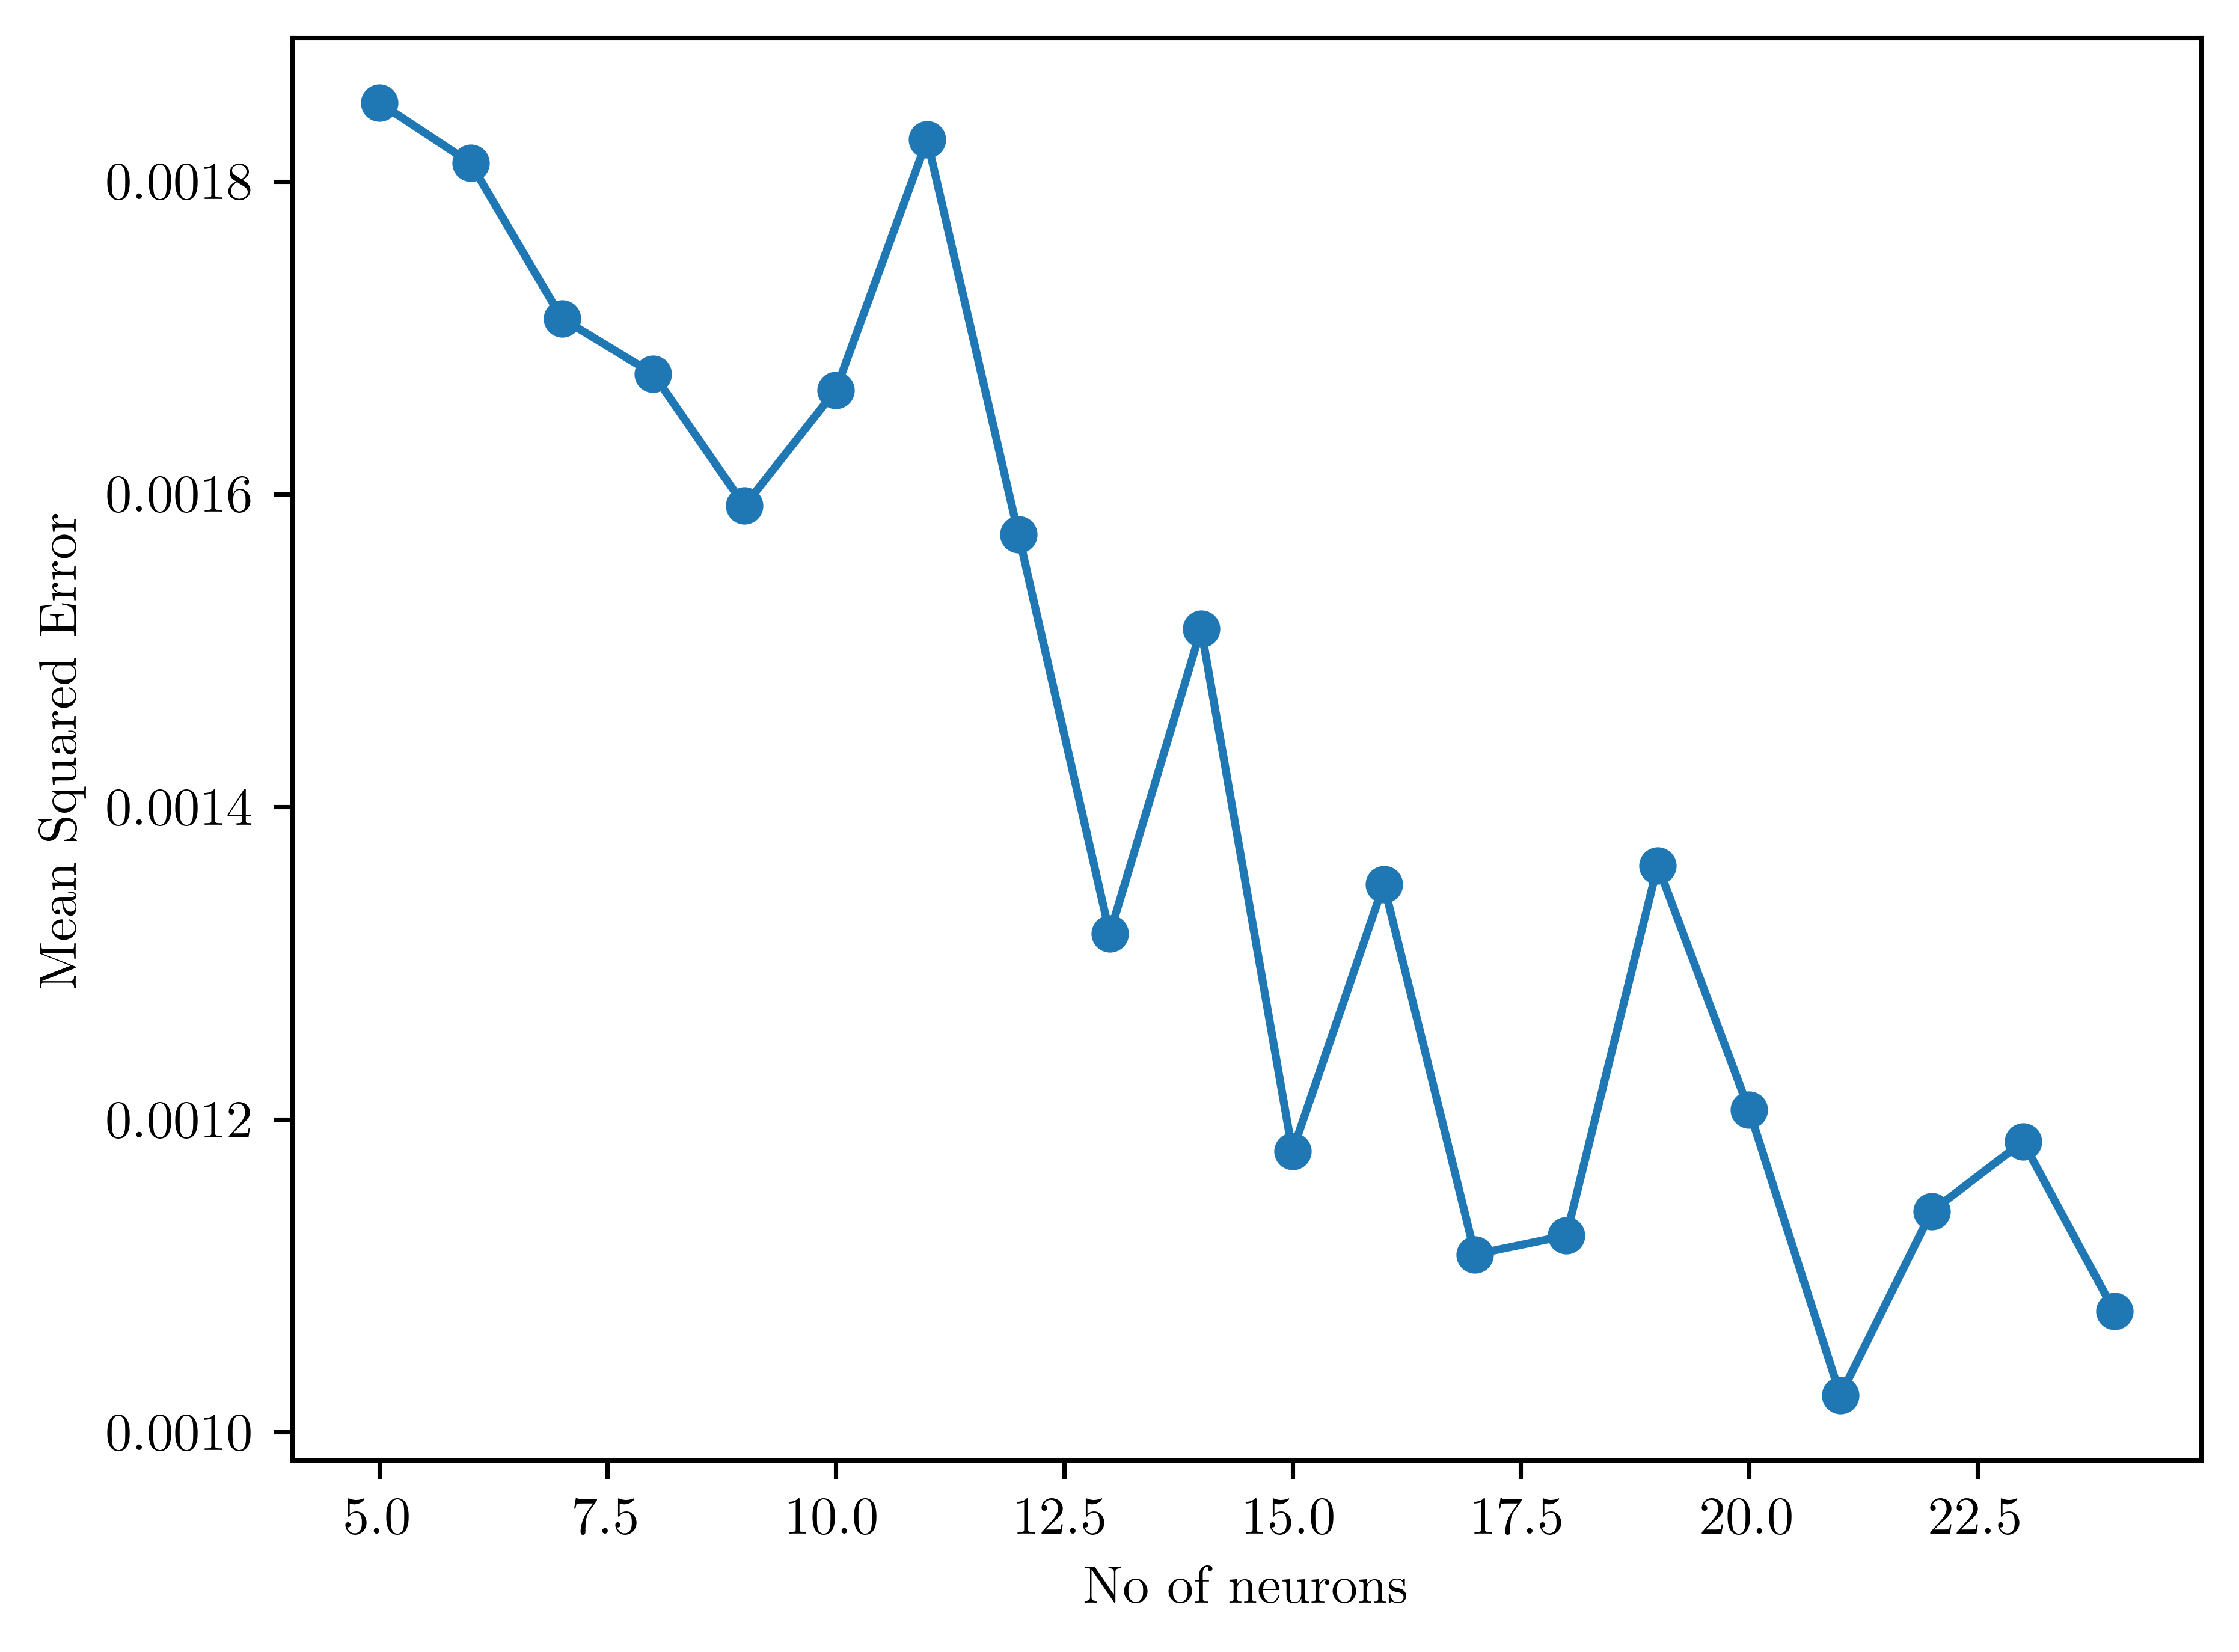

The file beside this chart, header and first rows:
x, y
5, 0.00185
6, 0.001812
7, 0.001712
8, 0.001677
9, 0.001593
10, 0.001667
11, 0.001827
12, 0.001574
13, 0.001319
14, 0.001514
15, 0.00118
16, 0.00135
17, 0.001114
18, 0.001126
19, 0.001363
20, 0.001206
21, 0.001023
22, 0.001141
23, 0.001186
24, 0.001077
